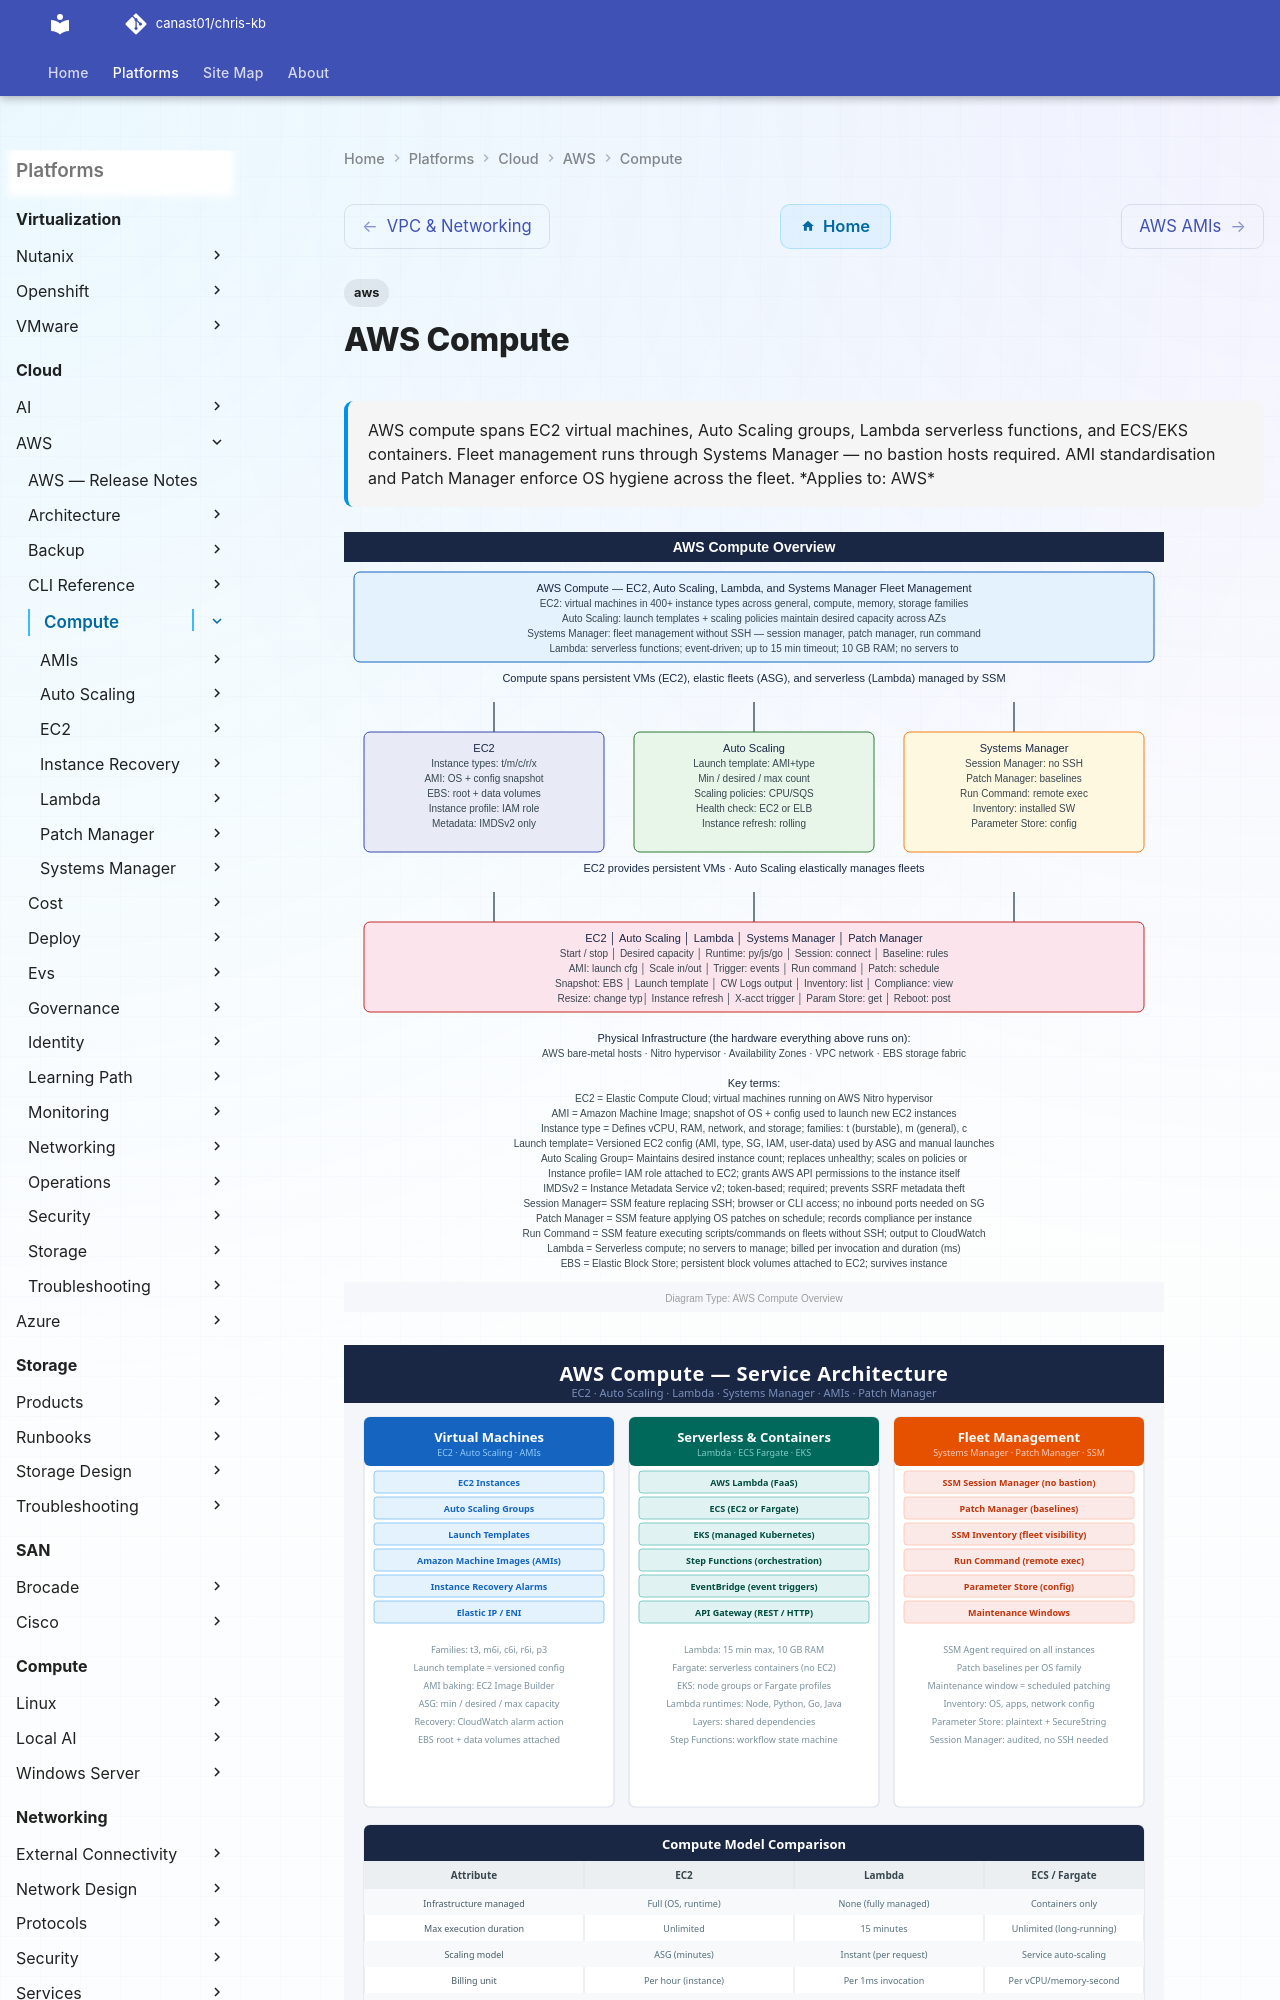

repository: canast01/chris-kb · page: cloud/aws/compute/index.html · generator: mkdocs

---
tags:
  - aws
description: "AWS compute spans EC2 virtual machines, Auto Scaling groups, Lambda serverless functions, and ECS/EKS containers. Fleet management runs through Systems..."
---
# AWS Compute

<div class="kb-summary">
AWS compute spans EC2 virtual machines, Auto Scaling groups, Lambda serverless functions, and ECS/EKS containers. Fleet management runs through Systems Manager — no bastion hosts required. AMI standardisation and Patch Manager enforce OS hygiene across the fleet.

*Applies to: AWS*
</div>

![AWS Compute — Diagram](../../../assets/cloud-aws-compute-diagram.svg)

![AWS Compute Architecture](../../../assets/aws-compute-overview.svg)

<div class="kb-grid kb-grid-3">
